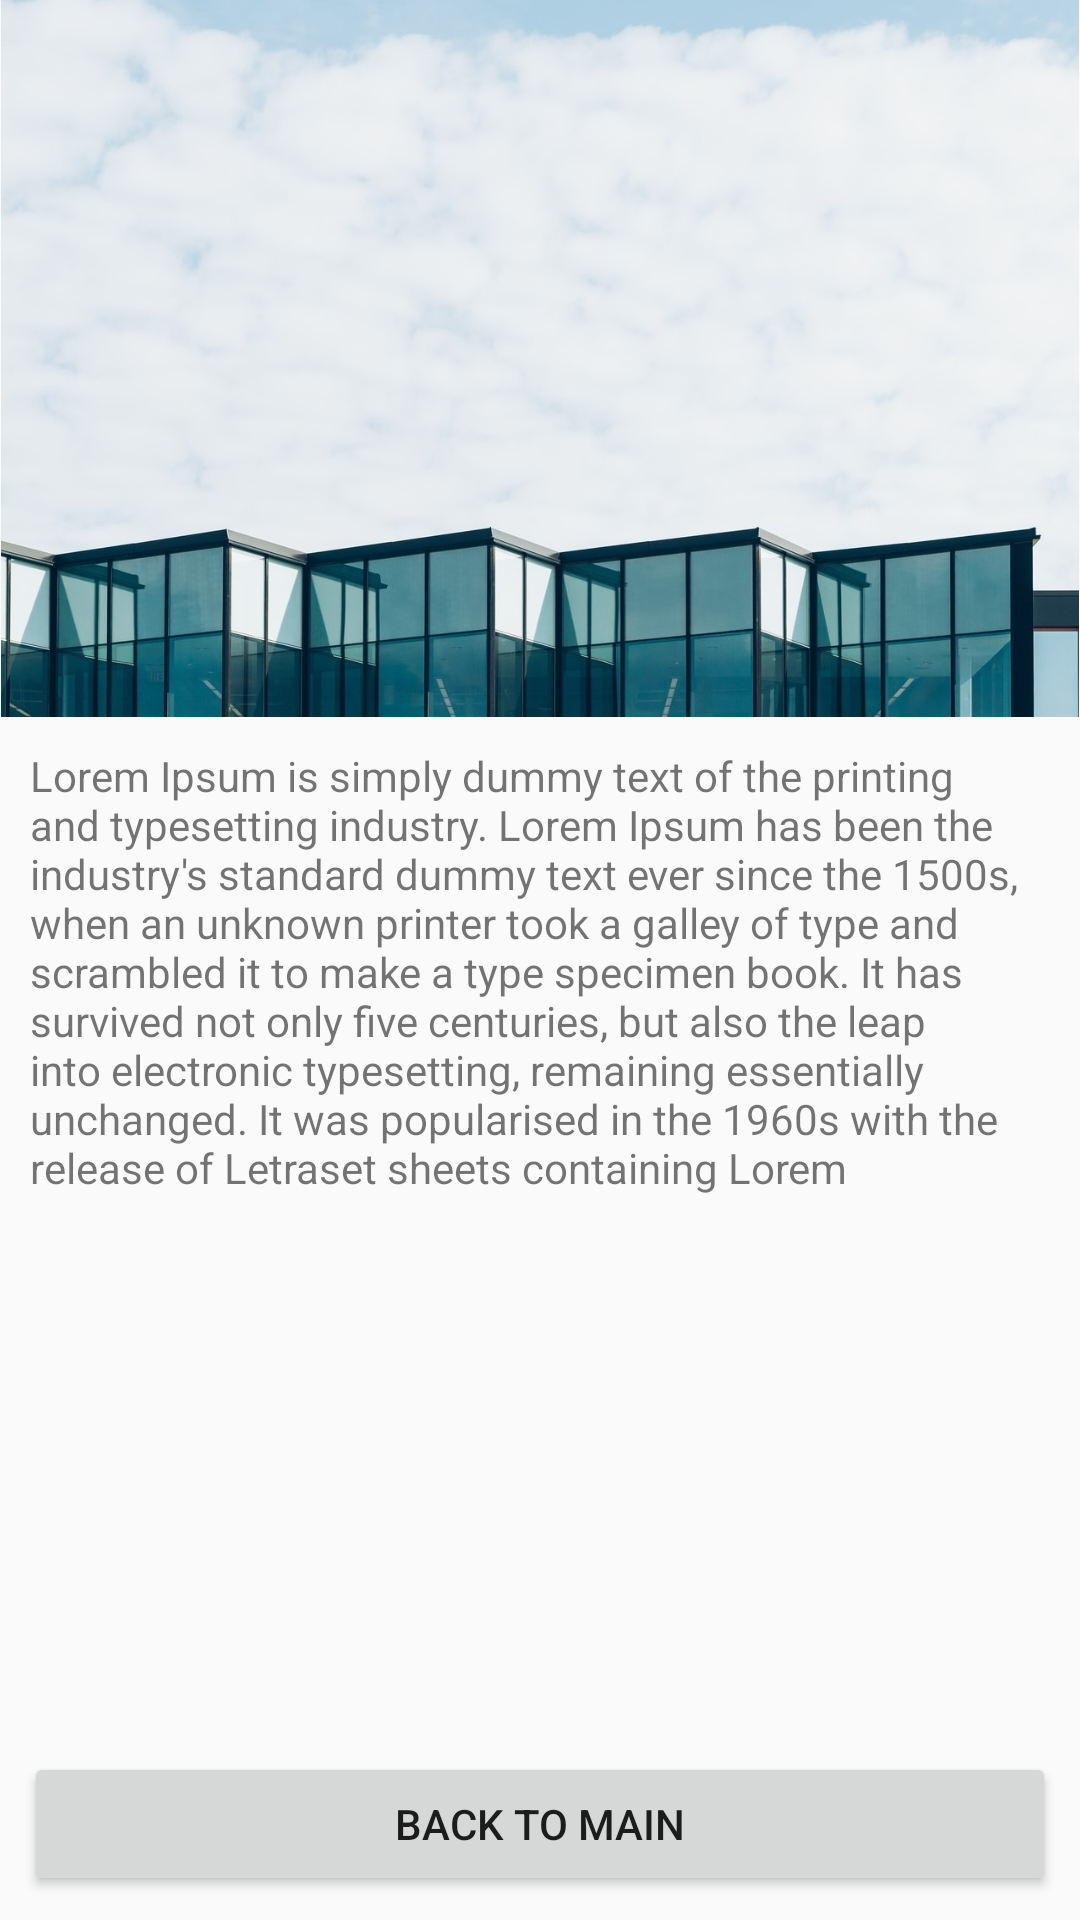

The Android layout XML behind this screen, and the referenced resources:
<!-- AndroidManifest.xml: activity theme AppTheme.NoActionBar -->
<!-- res/layout/activity_detail.xml -->
<?xml version="1.0" encoding="utf-8"?>
<android.support.constraint.ConstraintLayout xmlns:android="http://schemas.android.com/apk/res/android"
    xmlns:app="http://schemas.android.com/apk/res-auto"
    xmlns:tools="http://schemas.android.com/tools"
    android:layout_width="match_parent"
    android:layout_height="match_parent"
    tools:context=".DetailActivity">

    <ImageView
        android:id="@+id/imageViewDetail"
        android:layout_width="wrap_content"
        android:layout_height="wrap_content"
        android:adjustViewBounds="true"
        android:transitionName="imageTransition"
        app:layout_constraintStart_toStartOf="parent"
        app:layout_constraintTop_toTopOf="parent"
        app:layout_constraintEnd_toEndOf="parent"
        app:srcCompat="@drawable/image" />

    <Button
        android:id="@+id/backToMain"
        android:layout_width="0dp"
        android:layout_height="wrap_content"
        android:layout_marginStart="8dp"
        android:layout_marginEnd="8dp"
        android:layout_marginBottom="8dp"
        android:text="Back to Main"
        android:transitionName="buttonTransition"
        app:layout_constraintBottom_toBottomOf="parent"
        app:layout_constraintEnd_toEndOf="parent"
        app:layout_constraintStart_toStartOf="parent" />


    <TextView
        android:id="@+id/title"
        android:layout_width="wrap_content"
        android:layout_height="wrap_content"
        app:layout_constraintTop_toBottomOf="@+id/imageViewDetail"
        android:padding="10dp"
        android:text="Lorem Ipsum is simply dummy text of the printing and typesetting industry. Lorem Ipsum has been the industry's standard dummy text ever since the 1500s, when an unknown printer took a galley of type and scrambled it to make a type specimen book. It has survived not only five centuries, but also the leap into electronic typesetting, remaining essentially unchanged. It was popularised in the 1960s with the release of Letraset sheets containing Lorem "/>

</android.support.constraint.ConstraintLayout>
<!-- resources referenced by this layout -->
<resources>
  <!-- drawable image: jpg bitmap (drawable, 77445 bytes) -->
  <style name="AppTheme.NoActionBar">
          <item name="windowActionBar">false</item>
          <item name="windowNoTitle">true</item>
      </style>
</resources>
